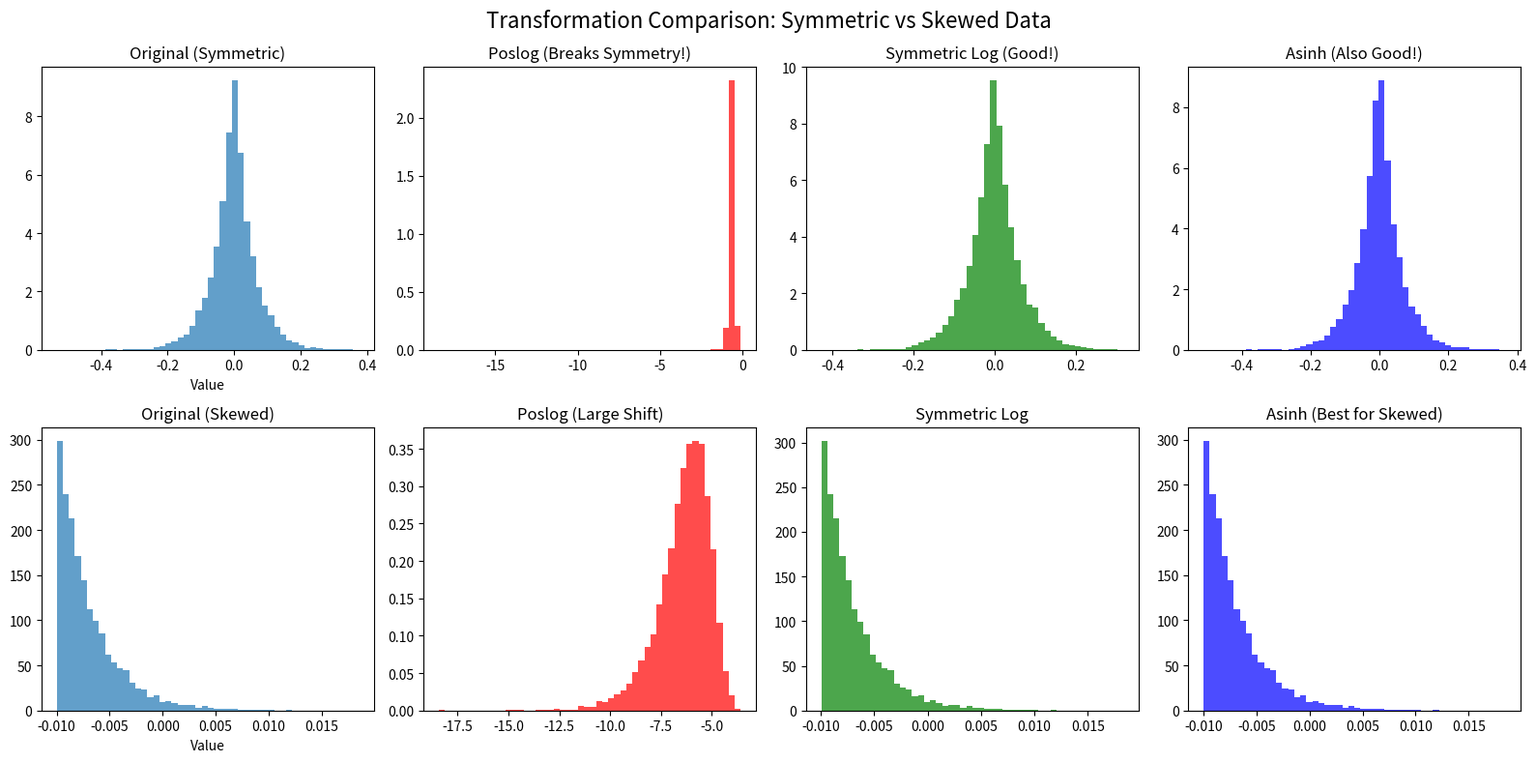

The matplotlib source for this figure:
#!/usr/bin/env python
"""
Fix poslog transformation issues for specific variables.
Implements alternative transformations better suited for symmetric and near-zero data.
"""

import numpy as np
import matplotlib.pyplot as plt
import os

def poslog_transform(data, epsilon=1e-8):
    """Standard poslog transformation."""
    data_min = data.min()
    if data_min <= 0:
        data_shifted = data - data_min + epsilon
    else:
        data_shifted = data.copy()
    return np.log(data_shifted)

def symmetric_log_transform(data, c=1.0):
    """
    Symmetric log transformation that preserves sign and handles zeros.
    Good for symmetric distributions around zero.
    """
    return np.sign(data) * np.log1p(np.abs(data) / c) * c

def asinh_transform(data, scale=1.0):
    """
    Inverse hyperbolic sine transformation.
    Natural for data spanning positive and negative values.
    """
    return np.arcsinh(data / scale)

def yeo_johnson_transform(data, lmbda=0):
    """
    Yeo-Johnson transformation - extension of Box-Cox for negative values.
    """
    from scipy import stats
    return stats.yeojohnson(data, lmbda=lmbda)[0]

def analyze_and_recommend():
    """Analyze specific variables and recommend transformations."""
    
    print("TRANSFORMATION RECOMMENDATIONS FOR SPECIFIC VARIABLES")
    print("=" * 80)
    
    recommendations = {
        'U_B2': {
            'issues': [
                "Highly skewed (-9.29) with outliers",
                "34.4% negative values",
                "Mean near zero (2e-6) with small std (0.003)",
                "Poslog shift of 0.104 changes relative scale dramatically"
            ],
            'best_transform': 'asinh',
            'reason': "Handles negative values naturally, reduces skewness without extreme shifts",
            'alternative': 'Robust scaling for outlier resistance'
        },
        'U_SYMAT2': {
            'issues': [
                "Perfectly symmetric (50% negative, 50% positive)",
                "Zero mean with no zeros in data",
                "Large range (-1.32 to 1.32)",
                "Poslog destroys natural symmetry"
            ],
            'best_transform': 'symmetric_log',
            'reason': "Preserves symmetry while compressing large values",
            'alternative': 'asinh for similar effect with simpler interpretation'
        },
        'U_GT2': {
            'issues': [
                "Mostly positive (81.65%) but spans zero",
                "Positive skew (2.30)",
                "2.66% exact zeros",
                "Poslog works but shift affects interpretation"
            ],
            'best_transform': 'poslog or asinh',
            'reason': "Data is mostly positive, so poslog acceptable, but asinh avoids shift",
            'alternative': 'Yeo-Johnson for optimal normality'
        },
        'U_SYMGT2': {
            'issues': [
                "Nearly symmetric (48.67% negative)",
                "2.66% zeros",
                "Small scale (std 0.009)",
                "Poslog shift breaks symmetry"
            ],
            'best_transform': 'symmetric_log',
            'reason': "Preserves near-symmetry and handles zeros",
            'alternative': 'Simple standardization may suffice given small range'
        },
        'U_SYMAT4': {
            'issues': [
                "Perfectly symmetric (50-50 split)",
                "No zeros but zero mean",
                "Similar to U_SYMAT2",
                "Poslog destroys symmetry"
            ],
            'best_transform': 'symmetric_log',
            'reason': "Same as U_SYMAT2 - preserves symmetry",
            'alternative': 'asinh'
        },
        'U_SYMAT3': {
            'issues': [
                "Negative skew (-1.81) with negative mean (-0.059)",
                "61.28% negative values",
                "Large range relative to other variables",
                "Poslog shift of 1.66 is very large"
            ],
            'best_transform': 'asinh',
            'reason': "Handles negative skew without large shifts",
            'alternative': 'Yeo-Johnson for normality'
        }
    }
    
    for var_name, info in recommendations.items():
        print(f"\n{var_name}:")
        print("-" * len(var_name))
        print("\nIssues with poslog:")
        for issue in info['issues']:
            print(f"  • {issue}")
        print(f"\nRecommended: {info['best_transform']}")
        print(f"Reason: {info['reason']}")
        print(f"Alternative: {info['alternative']}")
    
    print("\n" + "=" * 80)
    print("IMPLEMENTATION GUIDE")
    print("=" * 80)
    
    print("""
1. For symmetric variables (U_SYMAT2, U_SYMGT2, U_SYMAT4):
   ```python
   transformed = np.sign(data) * np.log1p(np.abs(data))
   ```

2. For skewed variables with negatives (U_B2, U_SYMAT3):
   ```python
   transformed = np.arcsinh(data)  # or np.arcsinh(data/scale)
   ```

3. For mostly positive with some negatives (U_GT2):
   ```python
   # Either poslog (if you must) or preferably:
   transformed = np.arcsinh(data)
   ```

4. To reverse transformations:
   - Symmetric log: `original = np.sign(transformed) * (np.exp(np.abs(transformed)) - 1)`
   - Asinh: `original = np.sinh(transformed)`
   - Poslog: `original = np.exp(transformed) - epsilon + data_min`
""")

def create_visual_comparison():
    """Create a visual comparison of transformations on synthetic data."""
    
    # Create synthetic data mimicking each variable type
    np.random.seed(42)
    n = 10000
    
    # Symmetric around zero (like U_SYMAT2)
    symmetric_data = np.random.laplace(0, 0.05, n)
    
    # Skewed with negatives (like U_B2)
    skewed_data = np.random.exponential(0.003, n) - 0.01
    skewed_data[skewed_data > 0.02] = 0.02  # Cap outliers
    
    # Create comparison plots
    fig, axes = plt.subplots(2, 4, figsize=(16, 8))
    
    # Row 1: Symmetric data
    data = symmetric_data
    
    ax = axes[0, 0]
    ax.hist(data, bins=50, alpha=0.7, density=True)
    ax.set_title('Original (Symmetric)')
    ax.set_xlabel('Value')
    
    ax = axes[0, 1]
    transformed = poslog_transform(data)
    ax.hist(transformed, bins=50, alpha=0.7, density=True, color='red')
    ax.set_title('Poslog (Breaks Symmetry!)')
    
    ax = axes[0, 2]
    transformed = symmetric_log_transform(data)
    ax.hist(transformed, bins=50, alpha=0.7, density=True, color='green')
    ax.set_title('Symmetric Log (Good!)')
    
    ax = axes[0, 3]
    transformed = asinh_transform(data)
    ax.hist(transformed, bins=50, alpha=0.7, density=True, color='blue')
    ax.set_title('Asinh (Also Good!)')
    
    # Row 2: Skewed data
    data = skewed_data
    
    ax = axes[1, 0]
    ax.hist(data, bins=50, alpha=0.7, density=True)
    ax.set_title('Original (Skewed)')
    ax.set_xlabel('Value')
    
    ax = axes[1, 1]
    transformed = poslog_transform(data)
    ax.hist(transformed, bins=50, alpha=0.7, density=True, color='red')
    ax.set_title('Poslog (Large Shift)')
    
    ax = axes[1, 2]
    transformed = symmetric_log_transform(data)
    ax.hist(transformed, bins=50, alpha=0.7, density=True, color='green')
    ax.set_title('Symmetric Log')
    
    ax = axes[1, 3]
    transformed = asinh_transform(data)
    ax.hist(transformed, bins=50, alpha=0.7, density=True, color='blue')
    ax.set_title('Asinh (Best for Skewed)')
    
    plt.suptitle('Transformation Comparison: Symmetric vs Skewed Data', fontsize=16)
    plt.tight_layout()
    
    os.makedirs('transformation_comparison', exist_ok=True)
    plt.savefig('transformation_comparison/transformation_fixes.png', dpi=150)
    plt.close()
    
    print("\nVisual comparison saved to 'transformation_comparison/transformation_fixes.png'")

def main():
    analyze_and_recommend()
    create_visual_comparison()

if __name__ == "__main__":
    main()
